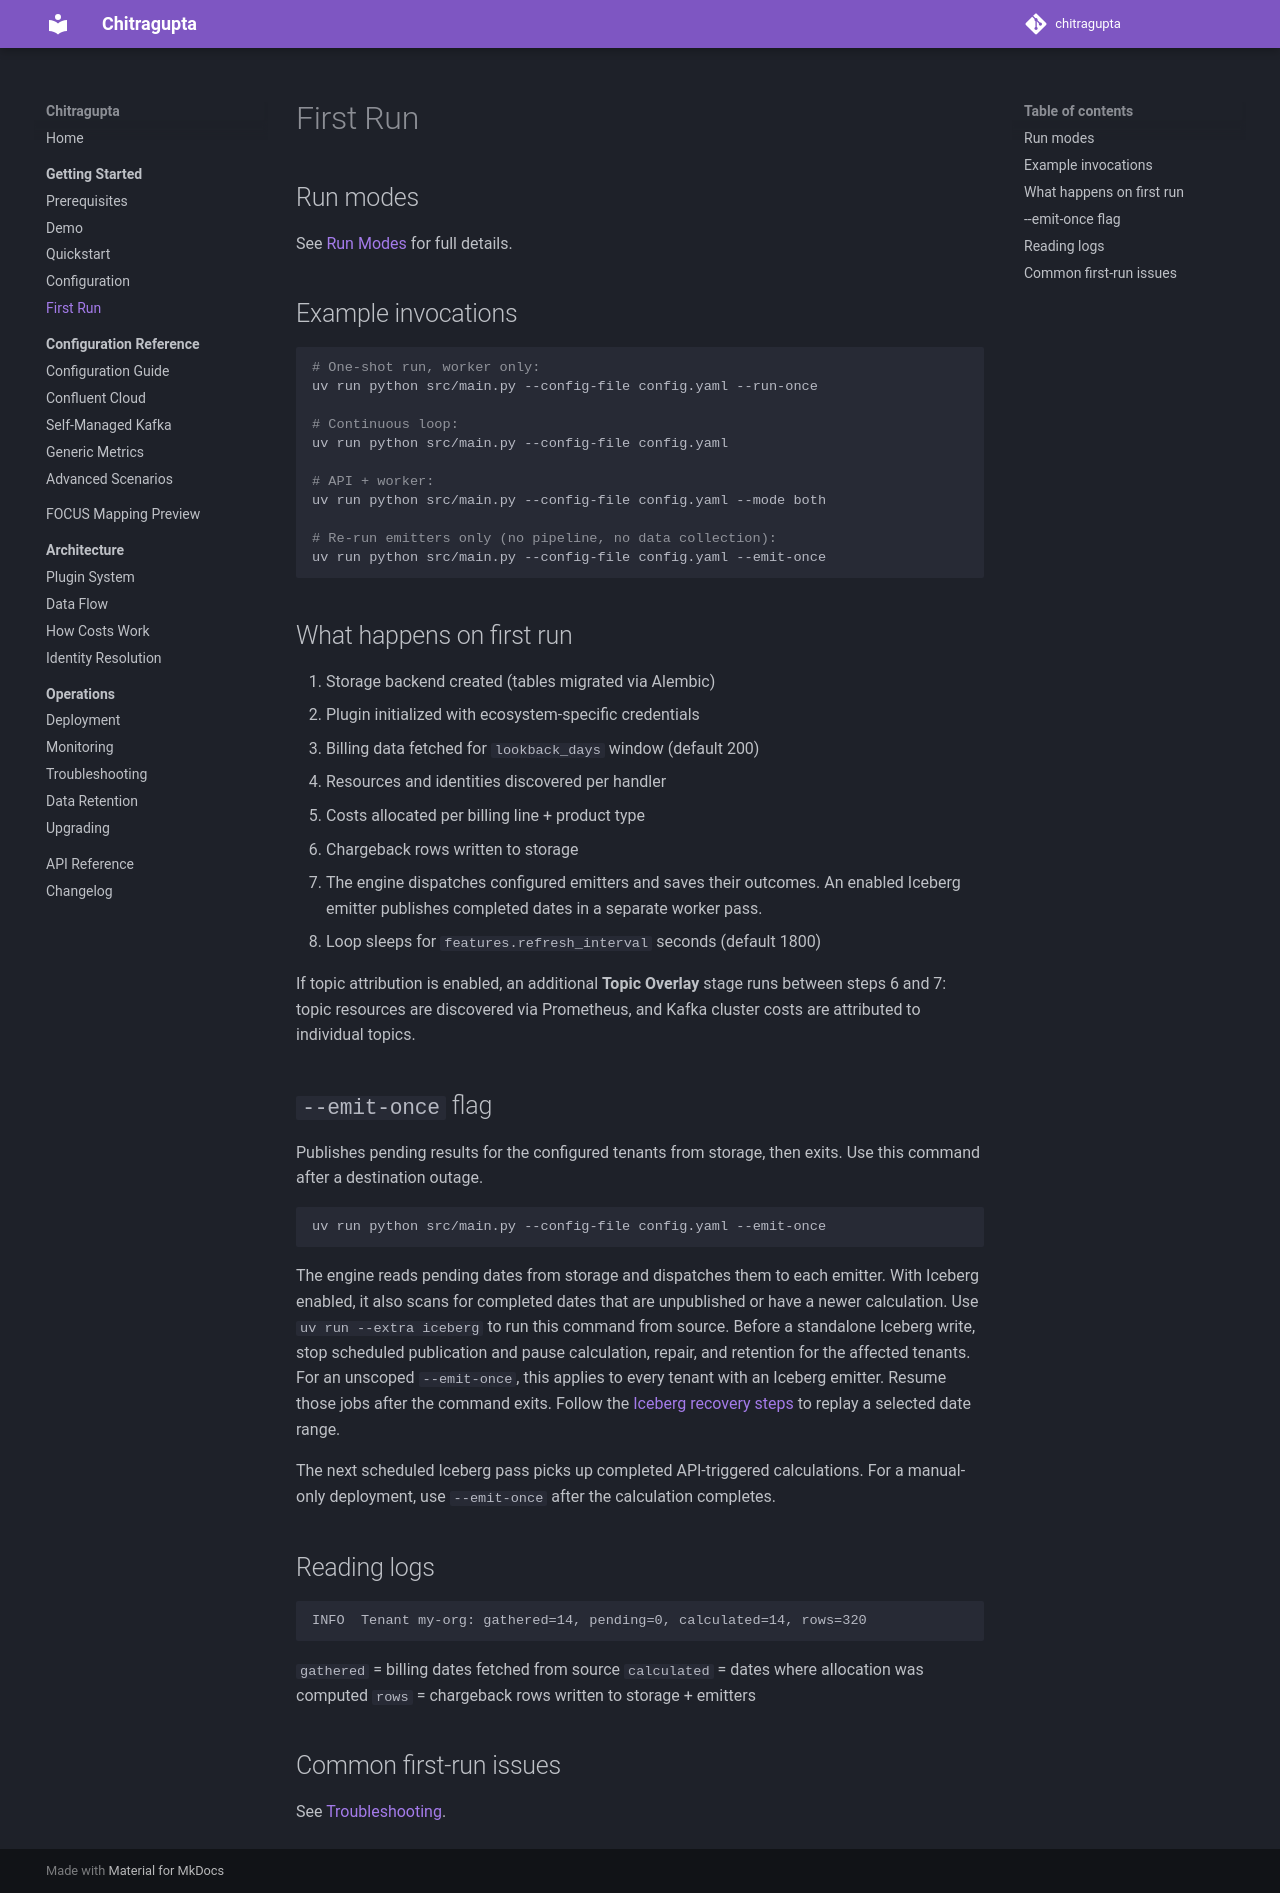

repository: waliaabhishek/chitragupta · page: 2.4.0/getting-started/first-run/index.html · generator: mkdocs

# First Run

## Run modes

See [Run Modes](../operations/deployment.md#run-modes) for full details.

## Example invocations

```bash
# One-shot run, worker only:
uv run python src/main.py --config-file config.yaml --run-once

# Continuous loop:
uv run python src/main.py --config-file config.yaml

# API + worker:
uv run python src/main.py --config-file config.yaml --mode both

# Re-run emitters only (no pipeline, no data collection):
uv run python src/main.py --config-file config.yaml --emit-once
```

## What happens on first run

1. Storage backend created (tables migrated via Alembic)
2. Plugin initialized with ecosystem-specific credentials
3. Billing data fetched for `lookback_days` window (default 200)
4. Resources and identities discovered per handler
5. Costs allocated per billing line + product type
6. Chargeback rows written to storage
7. `EmitterRunner` dispatches pending dates to each configured emitter; outcomes persisted
8. Loop sleeps for `features.refresh_interval` seconds (default 1800)

If topic attribution is enabled, an additional **Topic Overlay** stage runs between steps 6 and 7: topic resources are discovered via Prometheus, and Kafka cluster costs are attributed to individual topics.

## `--emit-once` flag

Runs `EmitterRunner` for all configured tenants without triggering a pipeline
run, then exits. Use this to replay emitters after a destination outage:

```bash
uv run python src/main.py --config-file config.yaml --emit-once
```

The engine reads pending (not yet emitted or previously failed) dates from
storage and dispatches them to each emitter. No billing data is fetched and no
chargeback recalculation occurs.

## Reading logs

```
INFO  Tenant my-org: gathered=14, pending=0, calculated=14, rows=320
```

`gathered` = billing dates fetched from source
`calculated` = dates where allocation was computed
`rows` = chargeback rows written to storage + emitters

## Common first-run issues

See [Troubleshooting](../operations/troubleshooting.md).
